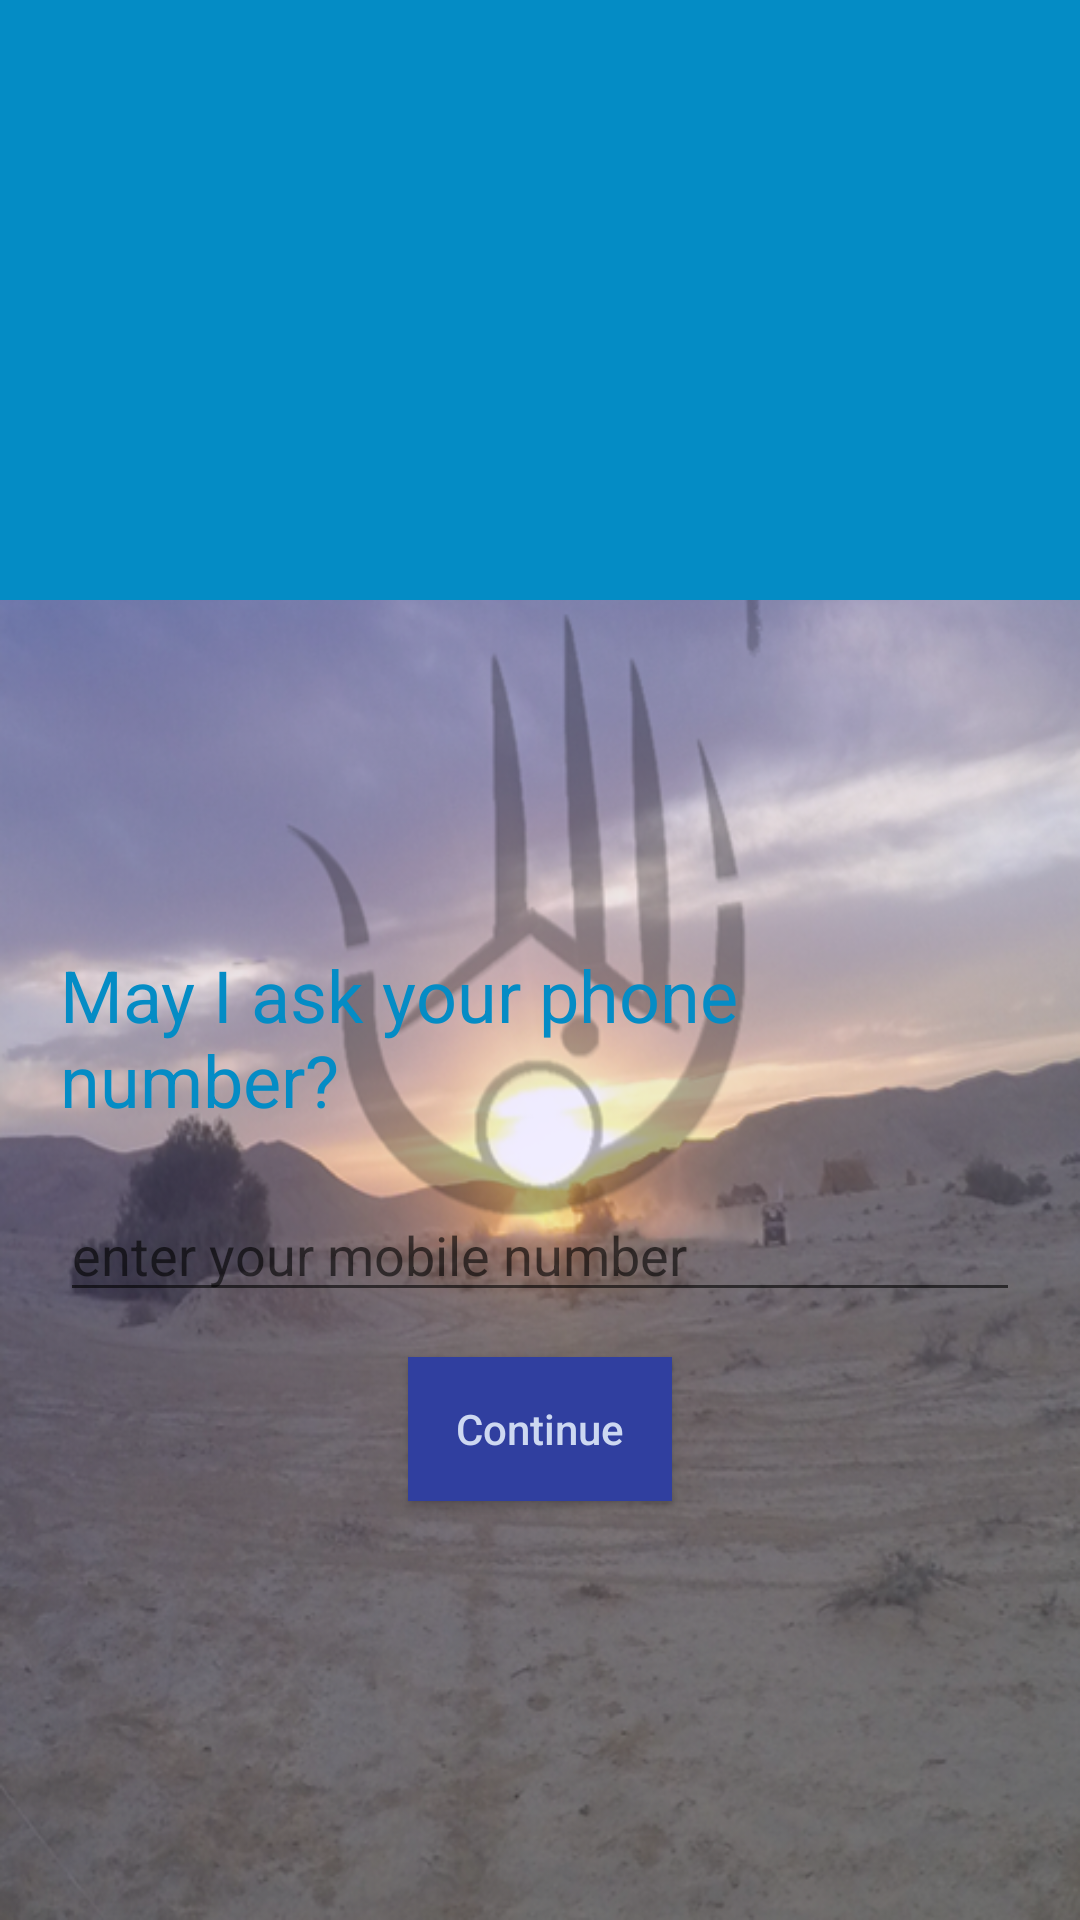

This screen was rendered from an Android layout file. Write that file and the resources it references.
<!-- AndroidManifest.xml: application theme AppTheme -->
<!-- res/layout/testss.xml -->
<?xml version="1.0" encoding="utf-8"?>
<RelativeLayout xmlns:android="http://schemas.android.com/apk/res/android"
    xmlns:app="http://schemas.android.com/apk/res-auto"
    xmlns:tools="http://schemas.android.com/tools"
    android:layout_width="match_parent"
    android:layout_height="match_parent">

    <RelativeLayout
        android:id="@+id/relativeLayout"
        android:layout_width="match_parent"
        android:layout_height="200dp"
        android:background="@color/colorPrimary"
        android:orientation="horizontal">

        <ImageView
            android:layout_width="120dp"
            android:layout_height="120dp"
            android:layout_centerHorizontal="true"
            android:layout_centerVertical="true"
            android:background="@drawable/ic_insert_photo" />

    </RelativeLayout>

    <ImageView
        android:id="@+id/imageView"
        android:layout_width="match_parent"
        android:layout_height="120dp"
        android:layout_below="@id/relativeLayout"
        android:layout_marginTop="-50dp"
        android:background="@drawable/background_color_circle_selector" />

    <RelativeLayout
        android:id="@+id/container"
        android:layout_width="match_parent"
        android:layout_height="match_parent"
        android:layout_below="@id/imageView"
        android:orientation="vertical"
        android:padding="20dp">

        <TextView
            android:id="@+id/textView"
            android:layout_width="wrap_content"
            android:layout_height="wrap_content"
            android:layout_centerHorizontal="true"
            android:layout_marginTop="25dp"
            android:text="May I ask your phone number?"
            android:textAppearance="@style/Base.TextAppearance.AppCompat.Headline"
            android:textColor="@color/colorPrimary" />

        <EditText
            android:id="@+id/editTextMobile"
            android:layout_width="match_parent"
            android:layout_height="wrap_content"
            android:layout_below="@id/textView"
            android:layout_marginTop="20dp"
            android:digits="0123456789"
            android:drawablePadding="10dp"
            android:hint="enter your mobile number"
            android:inputType="phone"
            android:maxLength="10" />

        <Button
            android:id="@+id/buttonContinue"
            android:layout_width="wrap_content"
            android:layout_height="wrap_content"
            android:layout_below="@id/editTextMobile"
            android:layout_centerHorizontal="true"
            android:layout_marginTop="15dp"
            android:background="@color/colorPrimaryDark"
            android:text="Continue"
            android:textAllCaps="false"
            android:textColor="#cdd8f1" />

    </RelativeLayout>

</RelativeLayout>
<!-- resources referenced by this layout -->
<resources>
  <color name="colorPrimary">#048cc5</color>
  <color name="colorPrimaryDark">#303F9F</color>
  <style name="AppTheme" parent="@style/Theme.AppCompat.Light.DarkActionBar">
  
          <item name="android:windowBackground">@drawable/midcamp_background_front</item>
          <item name="colorPrimary">@color/colorPrimary</item>
          <item name="colorPrimaryDark">@color/colorPrimaryDark</item>
          <item name="colorAccent">@color/colorAccent</item>
      </style>
  <!-- drawable midcamp_background_front: png bitmap (drawable, 416807 bytes) -->
  <color name="colorAccent">#FF4081</color>
</resources>
